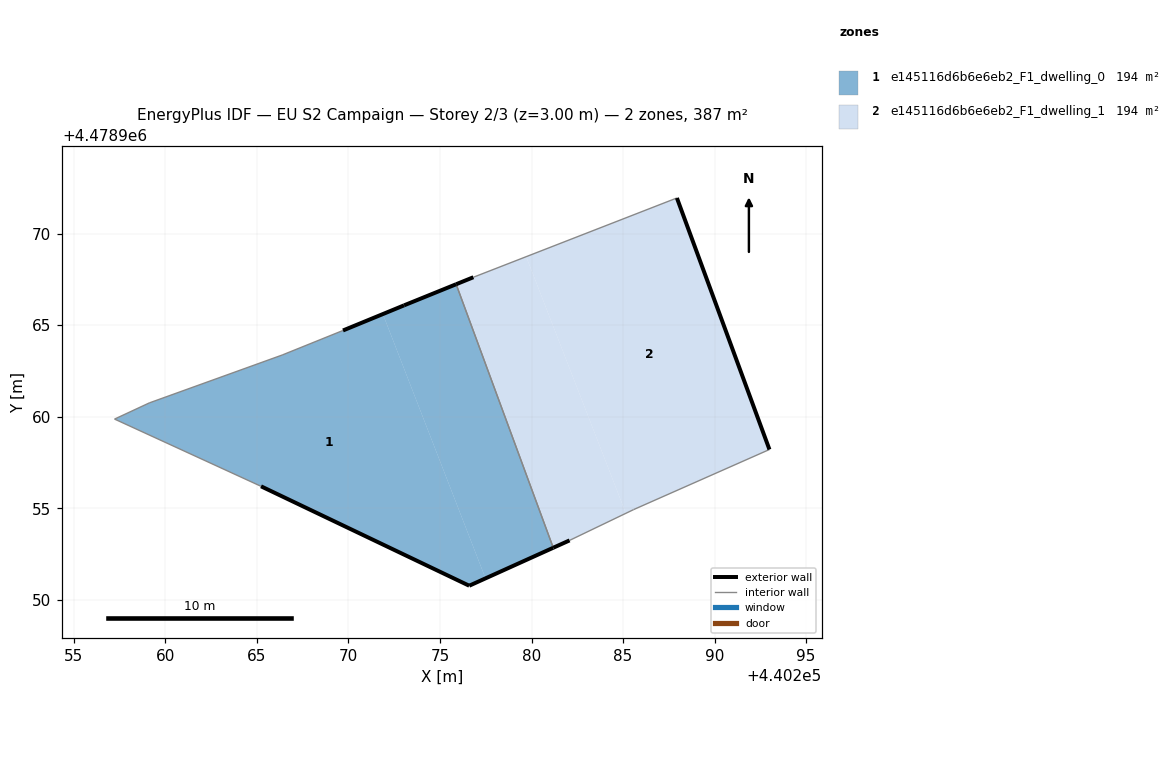
=== STOREY PLAN SPEC (per zone: floor XY polygon, exterior-wall plan segments, windows/doors) ===
zone 1: e145116d6b6e6eb2_F1_dwelling_0  (193.6 m²)
  floor: (440281.19, 4478952.84) (440275.88, 4478967.24) (440273.04, 4478966.08) (440271.88, 4478965.61) (440277.49, 4478951.17)
  floor: (440277.49, 4478951.17) (440271.88, 4478965.61) (440269.70, 4478964.71) (440266.39, 4478963.37) (440259.13, 4478960.76) (440257.23, 4478959.87) (440265.23, 4478956.20) (440276.60, 4478950.77)
  exterior wall: (440269.71, 4478964.71) – (440273.04, 4478966.08)  [3.6 m]
  exterior wall: (440273.04, 4478966.08) – (440275.88, 4478967.24)  [3.1 m]
  exterior wall: (440281.19, 4478952.84) – (440276.60, 4478950.77)  [5.0 m]
  exterior wall: (440276.60, 4478950.77) – (440265.23, 4478956.20)  [12.6 m]
  interior walls: 5
zone 2: e145116d6b6e6eb2_F1_dwelling_1  (193.5 m²)
  floor: (440293.00, 4478958.21) (440287.94, 4478971.95) (440279.71, 4478968.74) (440285.15, 4478954.73) (440285.58, 4478954.93)
  floor: (440285.15, 4478954.73) (440279.71, 4478968.74) (440276.82, 4478967.62) (440275.88, 4478967.24) (440281.19, 4478952.84) (440282.08, 4478953.25)
  exterior wall: (440287.94, 4478971.95) – (440293.00, 4478958.21)  [14.6 m]
  exterior wall: (440282.08, 4478953.25) – (440281.19, 4478952.84)  [1.0 m]
  exterior wall: (440275.88, 4478967.24) – (440276.83, 4478967.62)  [1.0 m]
  interior walls: 4

=== DERIVED (storey summary) ===
Building: EU S2 Campaign
Storey: 2 of 3  (floor level z = 3.00 m)
Storey gross floor area: 387.1 m²
Zones on this storey: 2
  - e145116d6b6e6eb2_F1_dwelling_0: floor 193.6 m²; exterior wall 24.3 m (72.9 m²); WWR 0.0%
  - e145116d6b6e6eb2_F1_dwelling_1: floor 193.5 m²; exterior wall 16.6 m (49.9 m²); WWR 0.0%
Zone adjacency (shared interzone walls):
  - e145116d6b6e6eb2_F1_dwelling_0 ↔ e145116d6b6e6eb2_F1_dwelling_1